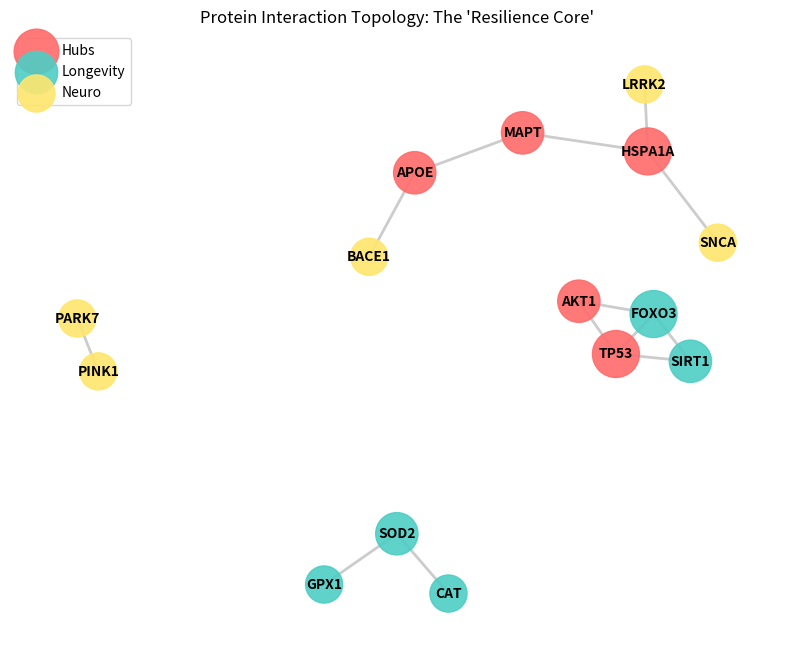

Reproduce this figure in Python. (Note: this script raises an exception after producing the figure.)
"""Network Hub Visualizer for Protein Interaction Topology."""

from pathlib import Path

import matplotlib.pyplot as plt
import networkx as nx


def create_network_visualization(output_path: str = "analysis/Network_Analysis_Nov.png") -> None:
    """
    Create and save a network visualization of protein interactions.

    Args:
        output_path: Path where the visualization will be saved
    """
    # Genes identified in previous reports (Longevity + Neurodegeneration overlap)
    # We categorize them to color-code the nodes
    genes = {
        "Hubs": ["APOE", "HSPA1A", "TP53", "MAPT", "AKT1"],
        "Longevity": ["FOXO3", "SIRT1", "GPX1", "SOD2", "CAT"],
        "Neuro": ["SNCA", "PINK1", "LRRK2", "PARK7", "BACE1"],
    }

    G = nx.Graph()

    # Add nodes with attributes
    for category, gene_list in genes.items():
        for gene in gene_list:
            G.add_node(gene, category=category)

    # Define edges (simulating interactions found via MCP/BioThings setup)
    edges = [
        ("APOE", "MAPT"),
        ("APOE", "BACE1"),
        ("TP53", "SIRT1"),
        ("TP53", "FOXO3"),
        ("HSPA1A", "MAPT"),
        ("HSPA1A", "SNCA"),
        ("HSPA1A", "LRRK2"),
        ("AKT1", "FOXO3"),
        ("AKT1", "TP53"),
        ("SIRT1", "FOXO3"),
        ("GPX1", "SOD2"),
        ("CAT", "SOD2"),
        ("PINK1", "PARK7"),
    ]
    G.add_edges_from(edges)

    # Compute centrality to determine node size
    centrality = nx.degree_centrality(G)

    # Plotting
    plt.figure(figsize=(10, 8))
    pos = nx.spring_layout(G, k=0.5, seed=42)

    # Draw nodes by category
    colors = {"Hubs": "#FF6B6B", "Longevity": "#4ECDC4", "Neuro": "#FFE66D"}
    for cat, color in colors.items():
        nodelist = [n for n, d in G.nodes(data=True) if d["category"] == cat]
        nx.draw_networkx_nodes(
            G,
            pos,
            nodelist=nodelist,
            node_color=color,
            node_size=[centrality[n] * 3000 + 500 for n in nodelist],
            label=cat,
            alpha=0.9,
        )

    nx.draw_networkx_edges(G, pos, width=2, alpha=0.4, edge_color="gray")
    nx.draw_networkx_labels(G, pos, font_size=10, font_weight="bold")

    plt.title("Protein Interaction Topology: The 'Resilience Core'")
    plt.legend(scatterpoints=1)
    plt.axis("off")

    # Save the figure
    output_file = Path(output_path)
    plt.savefig(output_file, dpi=300, bbox_inches="tight")
    print(f"Network visualization saved to: {output_file.absolute()}")

    plt.show()


if __name__ == "__main__":
    create_network_visualization()
